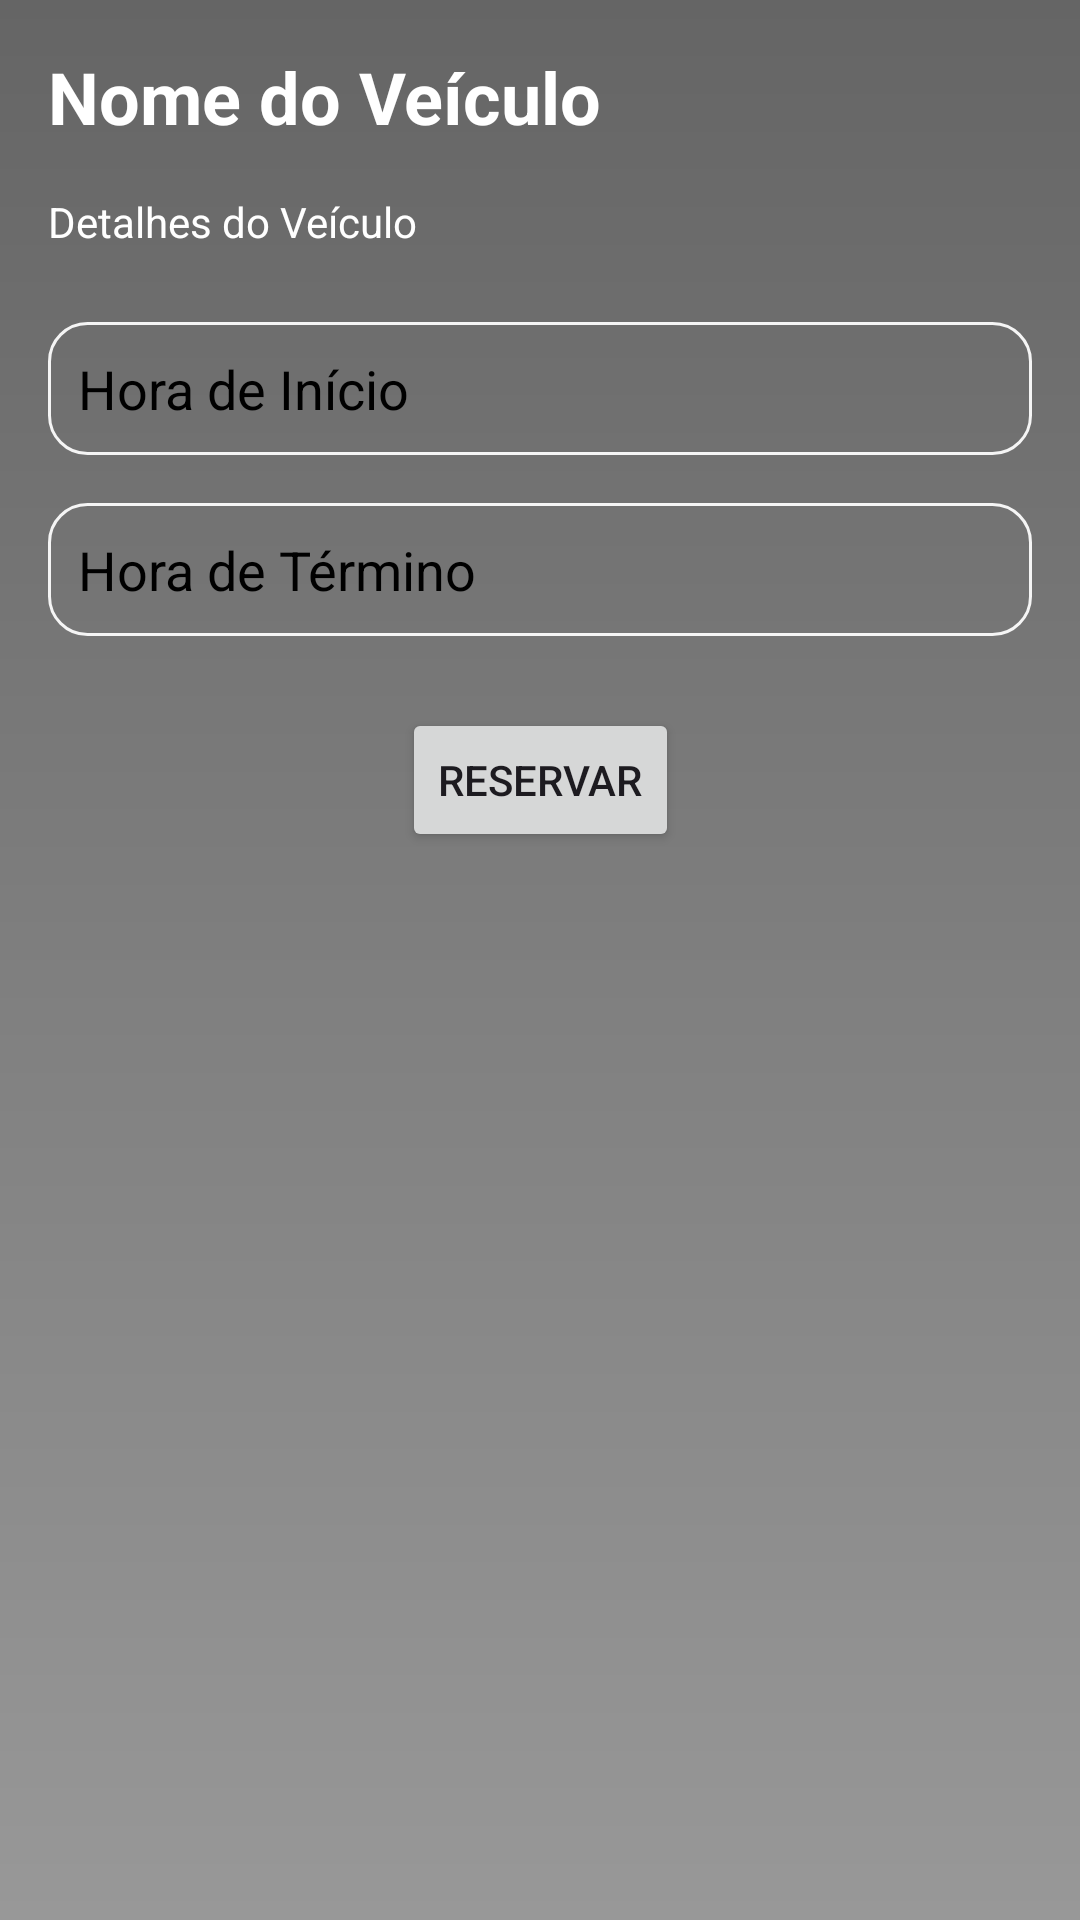

Here is an Android app screen rendered from its layout file. Give the layout XML and the strings, colors and styles it references.
<!-- AndroidManifest.xml: application theme Theme.PDM_Projeto -->
<!-- res/layout/fragment_car_details.xml -->
<androidx.constraintlayout.widget.ConstraintLayout
    xmlns:android="http://schemas.android.com/apk/res/android"
    xmlns:app="http://schemas.android.com/apk/res-auto"
    android:layout_width="match_parent"
    android:layout_height="match_parent"
    android:background="@drawable/background"
    android:padding="16dp">

    <TextView
        android:id="@+id/tvVehicleName"
        android:layout_width="0dp"
        android:layout_height="wrap_content"
        android:text="Nome do Veículo"
        android:textSize="24sp"
        android:textColor="@color/white"
        android:textStyle="bold"
        app:layout_constraintStart_toStartOf="parent"
        app:layout_constraintTop_toTopOf="parent"
        app:layout_constraintEnd_toEndOf="parent" />

    <TextView
        android:id="@+id/tvVehicleDetails"
        android:layout_width="0dp"
        android:layout_height="wrap_content"
        android:layout_marginTop="16dp"
        android:text="Detalhes do Veículo"
        android:textColor="@color/white"
        app:layout_constraintTop_toBottomOf="@id/tvVehicleName"
        app:layout_constraintStart_toStartOf="parent"
        app:layout_constraintEnd_toEndOf="parent" />

    <EditText
        android:id="@+id/etStartTime"
        android:layout_width="0dp"
        android:layout_height="wrap_content"
        android:layout_marginTop="24dp"
        android:hint="Hora de Início"
        android:background="@drawable/rounded_corner"
        android:textColor="@color/black"
        android:textColorHint="@color/black"
        android:padding="10dp"
        android:inputType="numberDecimal"
        app:layout_constraintTop_toBottomOf="@id/tvVehicleDetails"
        app:layout_constraintStart_toStartOf="parent"
        app:layout_constraintEnd_toEndOf="parent" />

    <EditText
        android:id="@+id/etEndTime"
        android:layout_width="0dp"
        android:layout_height="wrap_content"
        android:layout_marginTop="16dp"
        android:hint="Hora de Término"
        android:background="@drawable/rounded_corner"
        android:padding="10dp"
        android:textColorHint="@color/black"
        android:textColor="@color/black"
        android:inputType="numberDecimal"
        app:layout_constraintTop_toBottomOf="@id/etStartTime"
        app:layout_constraintStart_toStartOf="parent"
        app:layout_constraintEnd_toEndOf="parent" />

    <Button
        android:id="@+id/btnReserveCar"
        android:layout_width="wrap_content"
        android:layout_height="wrap_content"
        android:layout_marginTop="24dp"
        android:text="Reservar"
        app:layout_constraintTop_toBottomOf="@id/etEndTime"
        app:layout_constraintStart_toStartOf="parent"
        app:layout_constraintEnd_toEndOf="parent" />
</androidx.constraintlayout.widget.ConstraintLayout>
<!-- resources referenced by this layout -->
<resources>
  <color name="black">#FF000000</color>
  <color name="white">#FFFFFFFF</color>
  <!-- drawable background (drawable) -->
  <?xml version="1.0" encoding="utf-8"?>
  <shape xmlns:android="http://schemas.android.com/apk/res/android">
      <gradient android:type="linear" android:angle="80"
          android:startColor= "#656565"
          android:endColor="#989898"/>
  </shape>
  <!-- drawable rounded_corner (drawable) -->
  <?xml version="1.0" encoding="utf-8"?>
  <shape xmlns:android="http://schemas.android.com/apk/res/android"
      android:shape="rectangle"
      >
      <corners android:radius="38px"/>
      <stroke android:width="1dip" android:color="#f5f5f5"/>
  </shape>
  <style name="Theme.PDM_Projeto" parent="Base.Theme.PDM_Projeto" />
  <style name="Base.Theme.PDM_Projeto" parent="Theme.Material3.DayNight.NoActionBar">
          
          
      </style>
</resources>
